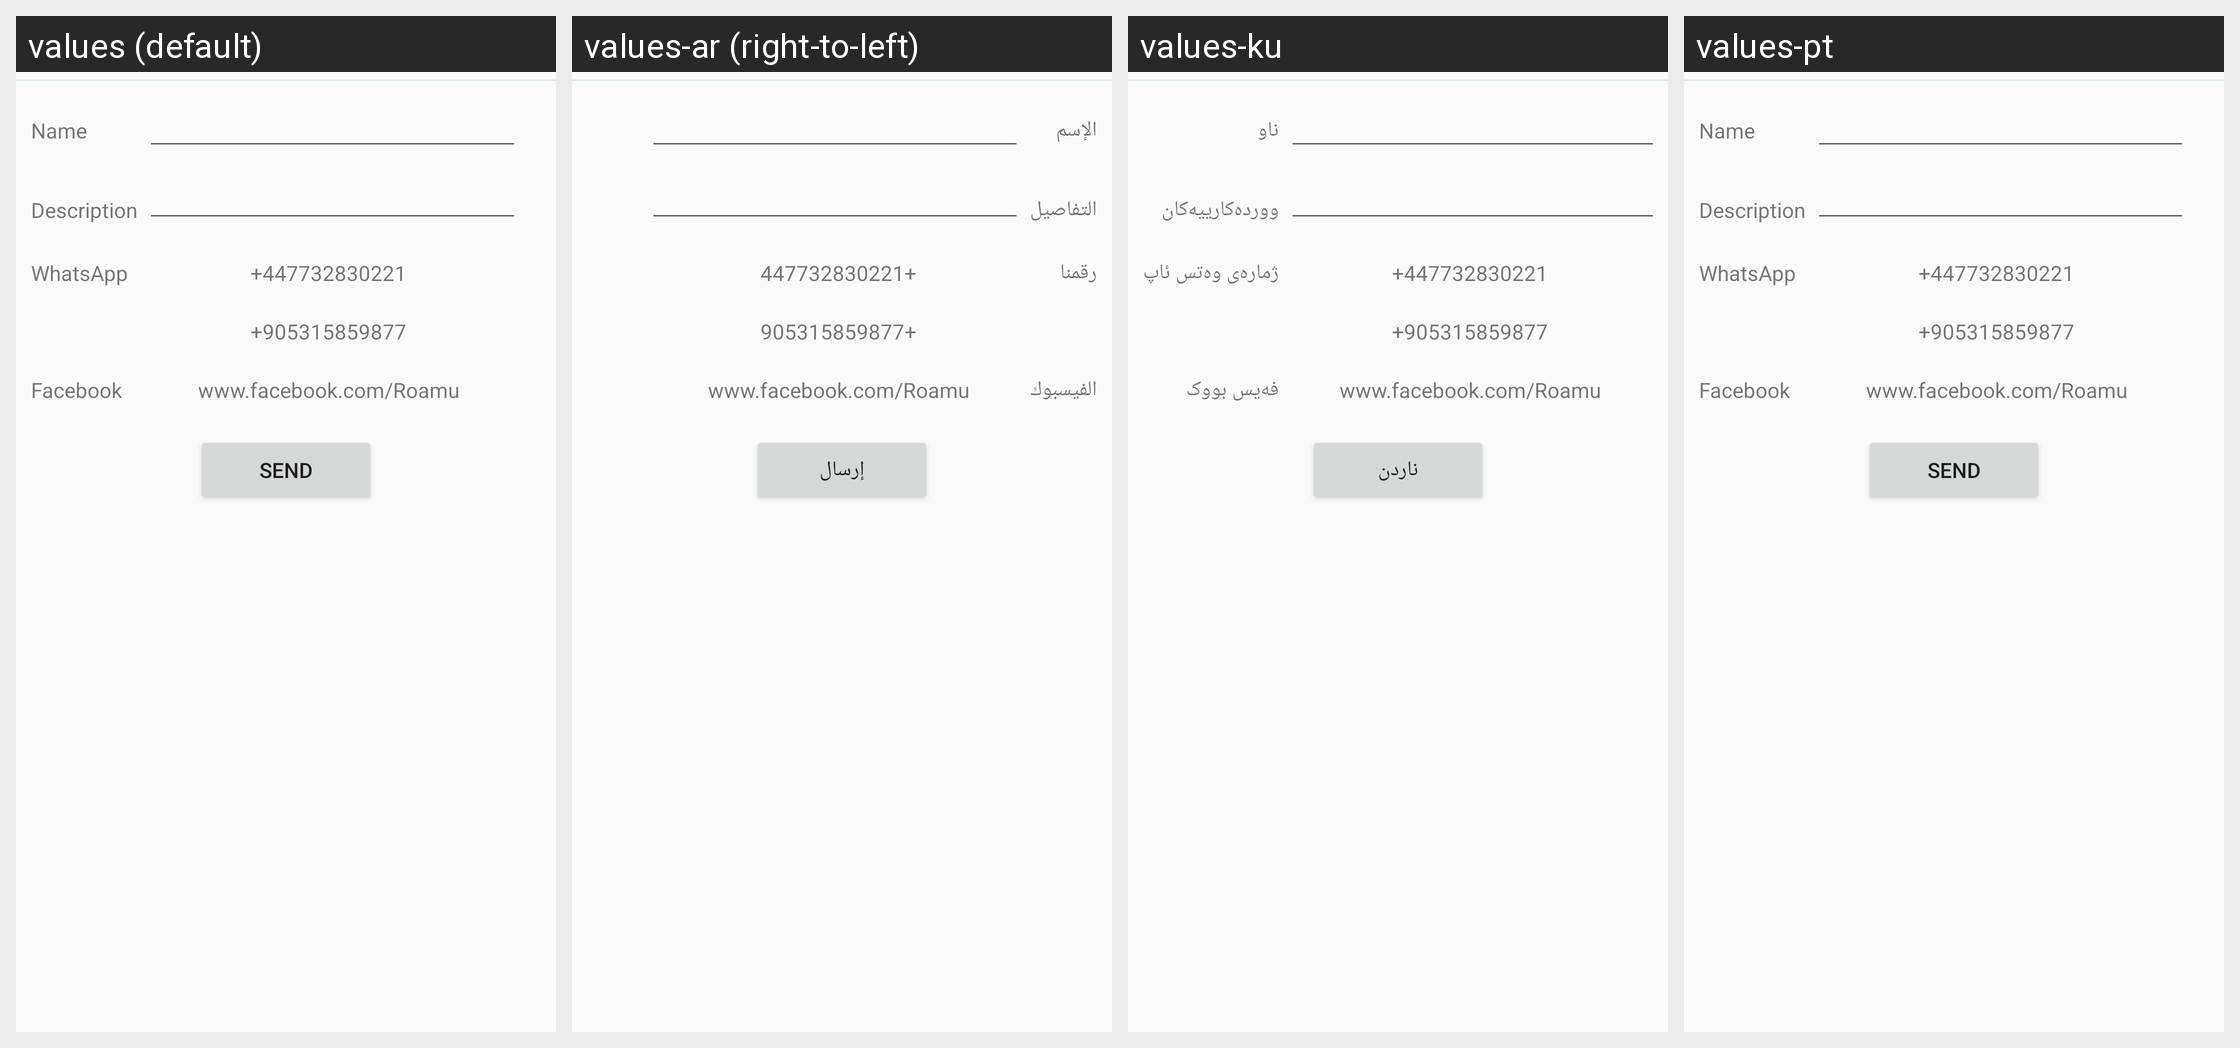

Locale-by-locale string values for the Android screen shown in this grid:
Android screen res/layout/fragment_contact_us.xml rendered under 4 locales, left to right: values (default), values-ar (right-to-left), values-ku, values-pt. Device: Nexus 5 (rendered at 1080×1920; each locale shown at half size, 540×960, under a caption strip naming it); theme AppTheme.
Other locales in the repository, not shown: values-es-rES.
Strings drawn on this screen, with the default value and each locale's value (text and hints the layout hard-codes, and strings that could not be matched under every locale, appear in the picture but are not listed):

name
  values: Name
  values-ar: الإسم
  values-ku: ناو
  values-pt: Name

description
  values: Description
  values-ar: التفاصيل
  values-ku: ووردەکارییەکان
  values-pt: Description  [not translated; the default value is used]

whatsapp
  values: WhatsApp
  values-ar: رقمنا
  values-ku: ژمارەی وەتس ئاپ
  values-pt: WhatsApp  [not translated; the default value is used]

facebook
  values: Facebook
  values-ar: الفيسبوك
  values-ku: فەیس بووک
  values-pt: Facebook  [not translated; the default value is used]

send
  values: Send
  values-ar: إرسال
  values-ku: ناردن
  values-pt: SEND
